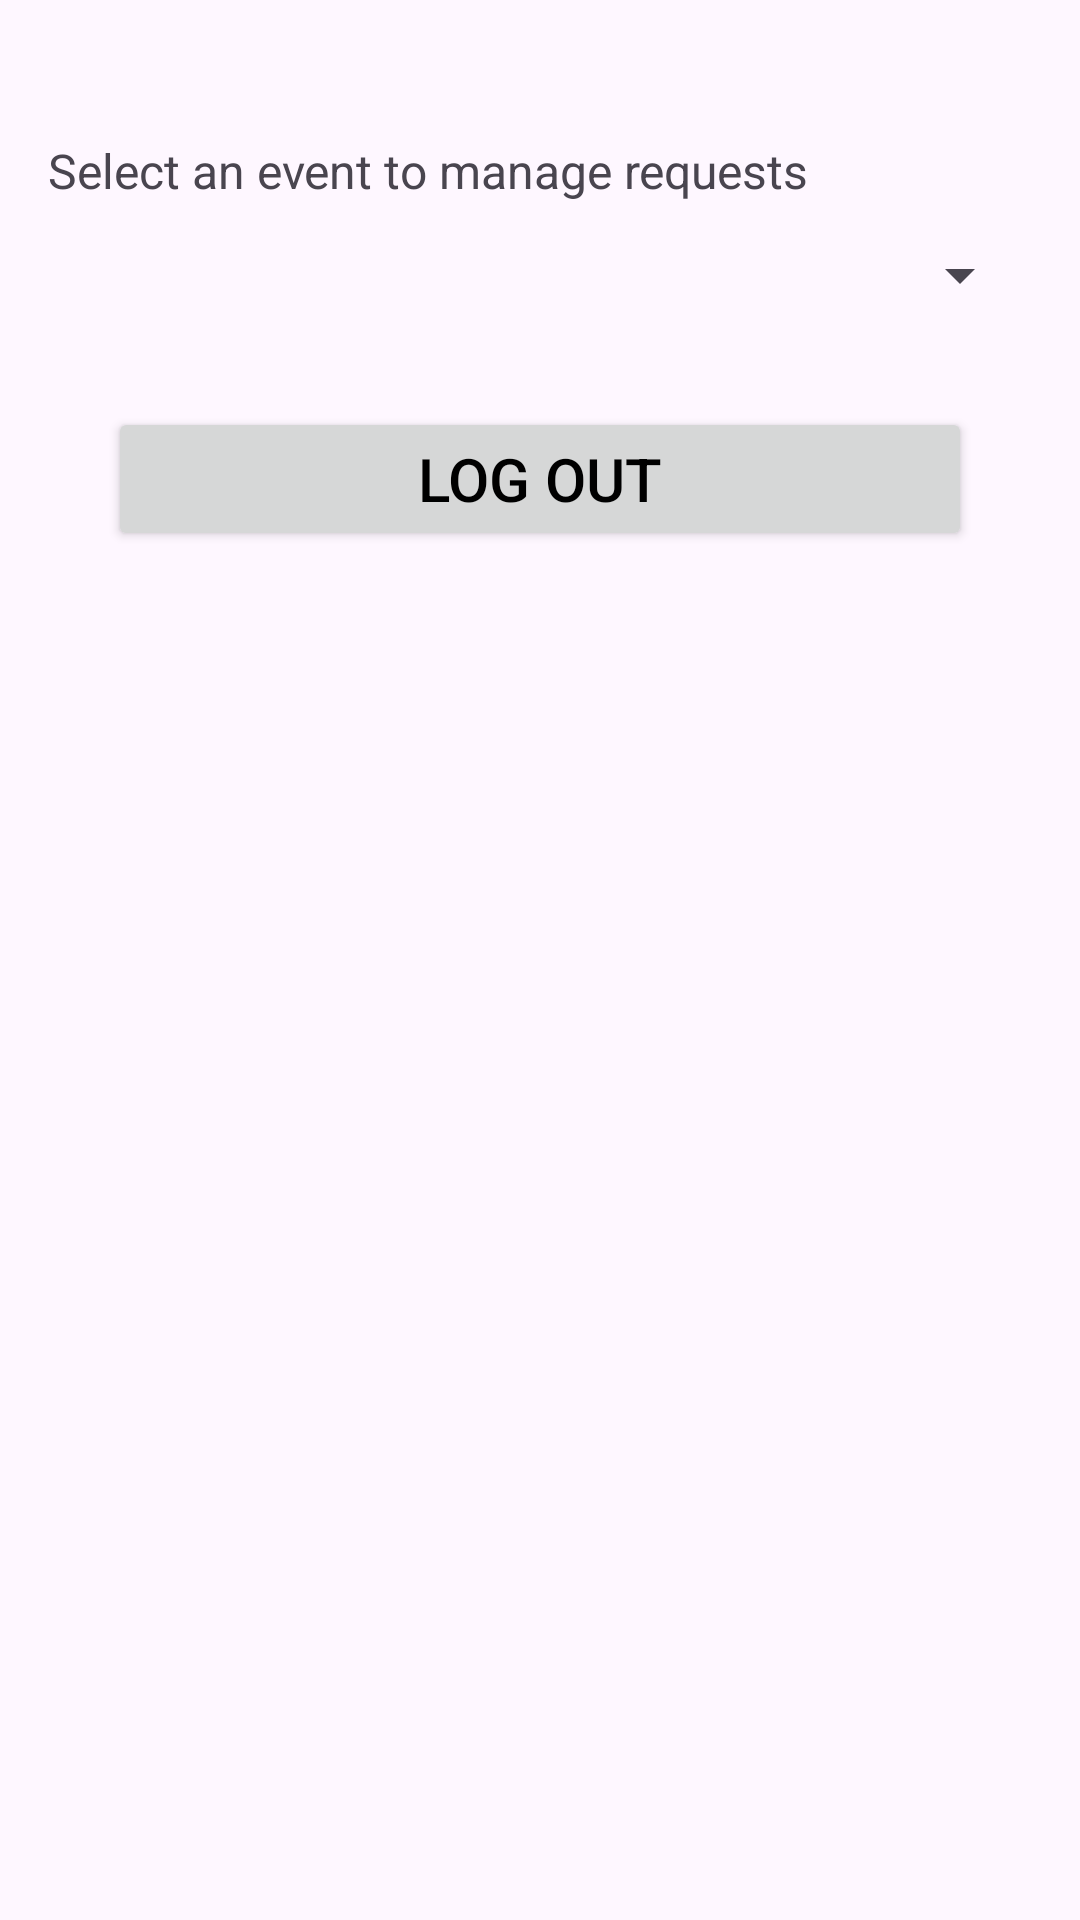

Layout XML and referenced resources for this Android screen:
<!-- AndroidManifest.xml: application theme Theme.LocalLoopApp -->
<!-- res/layout/activity_manage_request.xml -->
<?xml version="1.0" encoding="utf-8"?>
<LinearLayout
    xmlns:android="http://schemas.android.com/apk/res/android"
    android:layout_width="match_parent"
    android:layout_height="match_parent"
    android:orientation="vertical"
    android:padding="16dp">
    <ImageView
        android:layout_width="wrap_content"
        android:layout_height="wrap_content"
        android:src="@drawable/baseline_arrow_back_24"
        android:onClick="back"
        android:padding="15dp"/>

    <TextView
        android:id="@+id/infoText"
        android:layout_width="wrap_content"
        android:layout_height="wrap_content"
        android:text="Select an event to manage requests"
        android:textSize="16sp"
        android:layout_marginBottom="12dp" />

    <Spinner
        android:id="@+id/eventSpinner"
        android:layout_width="match_parent"
        android:layout_height="wrap_content"
        android:layout_marginBottom="12dp" />

    <ListView
        android:id="@+id/requestListView"
        android:layout_width="match_parent"
        android:layout_height="wrap_content" />
    <Button
        android:layout_width="match_parent"
        android:layout_height="wrap_content"
        android:layout_margin="20dp"
        android:text="LOG OUT"
        android:onClick="logout"
        android:textColor="@color/black"
        android:textSize="20sp"
        android:textAllCaps="true"/>
</LinearLayout>
<!-- resources referenced by this layout -->
<resources>
  <color name="black">#FF000000</color>
  <style name="Theme.LocalLoopApp" parent="Base.Theme.LocalLoopApp" />
  <style name="Base.Theme.LocalLoopApp" parent="Theme.Material3.DayNight.NoActionBar">
          
          
      </style>
</resources>
